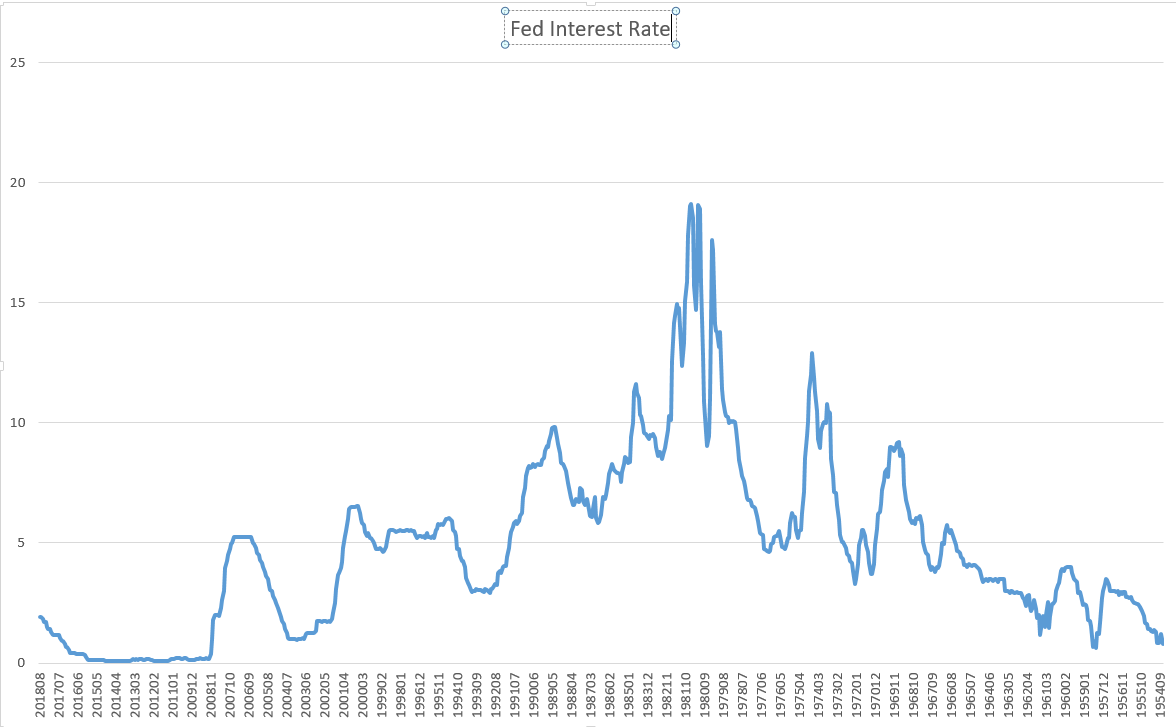

Values plotted in this chart, from the file beside it:
Time, Federal Funds Effective Rate USA  - %
201808, 1.910
201807, 1.910
201806, 1.820
201805, 1.700
201804, 1.690
201803, 1.510
201802, 1.420
201801, 1.410
201712, 1.300
201711, 1.160
201710, 1.150
201709, 1.150
201708, 1.160
201707, 1.150
201706, 1.040
201705, 0.910
201704, 0.900
201703, 0.790
201702, 0.660
201701, 0.650
201612, 0.540
201611, 0.410
201610, 0.400
201609, 0.400
201608, 0.400
201607, 0.390
201606, 0.380
201605, 0.370
201604, 0.370
201603, 0.360
201602, 0.380
201601, 0.340
201512, 0.240
201511, 0.120
201510, 0.120
201509, 0.140
201508, 0.140
201507, 0.130
201506, 0.130
201505, 0.120
201504, 0.120
201503, 0.110
201502, 0.110
201501, 0.110
201412, 0.120
201411, 0.090
201410, 0.090
201409, 0.090
201408, 0.090
201407, 0.090
201406, 0.100
201405, 0.090
201404, 0.090
201403, 0.080
201402, 0.070
201401, 0.070
201312, 0.090
201311, 0.080
201310, 0.090
201309, 0.080
... 710 more rows
